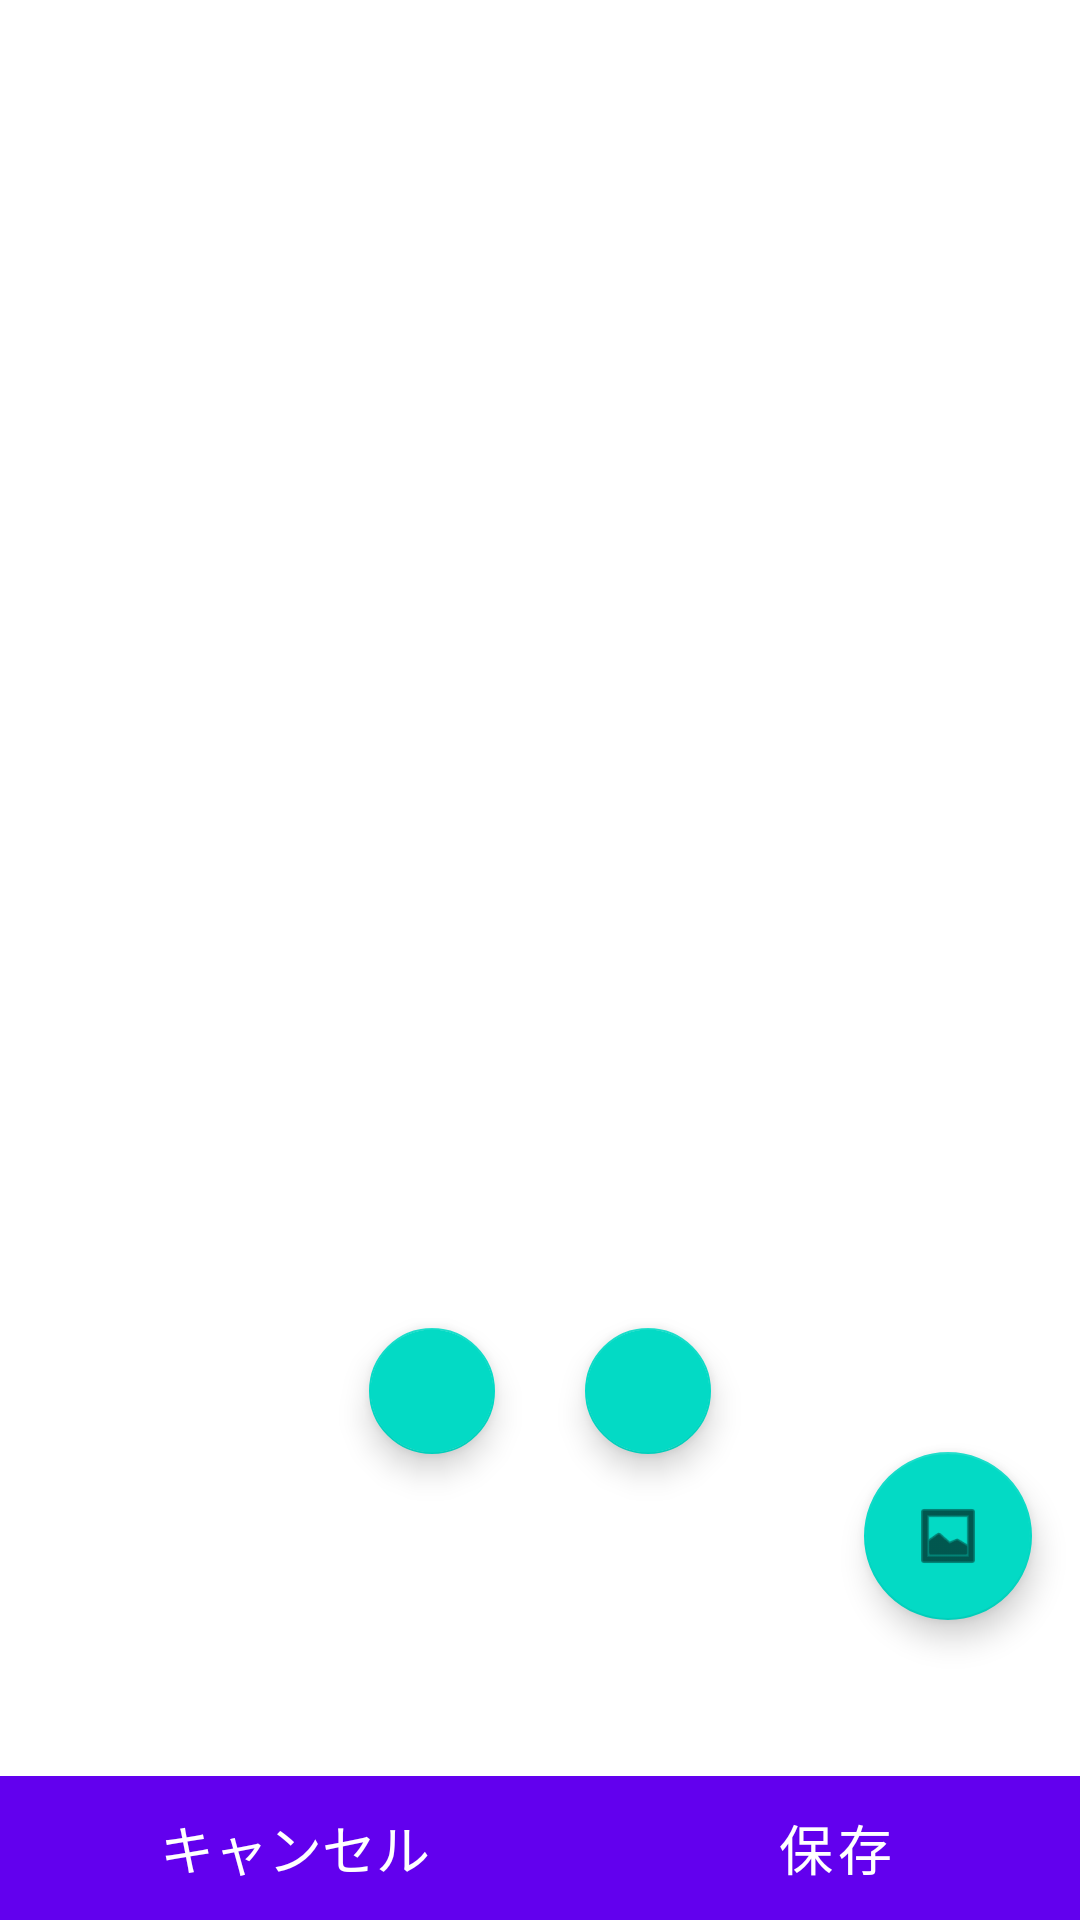

Write the Android layout XML for this screen, with the resource values it uses.
<!-- AndroidManifest.xml: application theme Theme.PictureCanvasFragmentTest -->
<!-- res/layout/fragment_first.xml -->
<?xml version="1.0" encoding="utf-8"?>
<androidx.constraintlayout.widget.ConstraintLayout xmlns:android="http://schemas.android.com/apk/res/android"
    xmlns:app="http://schemas.android.com/apk/res-auto"
    xmlns:tools="http://schemas.android.com/tools"
    android:layout_width="match_parent"
    android:layout_height="match_parent"
    android:background="#FFFFFF"
    android:theme="@style/Theme.PictureCanvasFragmentTest.NoActionBar"
    tools:context=".FirstFragment">

    <FrameLayout
        android:layout_width="0dp"
        android:layout_height="0dp"
        app:layout_constraintBottom_toTopOf="@+id/linearlayout"
        app:layout_constraintEnd_toEndOf="parent"
        app:layout_constraintStart_toStartOf="parent"
        app:layout_constraintTop_toTopOf="parent">

        <androidx.constraintlayout.widget.ConstraintLayout
            android:id="@+id/constfrag"
            android:layout_width="match_parent"
            android:layout_height="match_parent">

        </androidx.constraintlayout.widget.ConstraintLayout>

        <LinearLayout
            android:layout_width="match_parent"
            android:layout_height="match_parent"
            android:orientation="vertical">

            <Space
                android:layout_width="match_parent"
                android:layout_height="wrap_content"
                android:layout_weight="6" />

            <FrameLayout
                android:layout_width="match_parent"
                android:layout_height="wrap_content"
                android:layout_weight="1">

                <androidx.constraintlayout.widget.ConstraintLayout
                    android:layout_width="match_parent"
                    android:layout_height="match_parent">

                    <Space
                        android:id="@+id/space"
                        android:layout_width="wrap_content"
                        android:layout_height="wrap_content"
                        app:layout_constraintBottom_toBottomOf="parent"
                        app:layout_constraintEnd_toEndOf="parent"
                        app:layout_constraintStart_toStartOf="parent"
                        app:layout_constraintTop_toTopOf="parent" />

                    <com.google.android.material.floatingactionbutton.FloatingActionButton
                        android:id="@+id/fab_rotate"
                        android:layout_width="wrap_content"
                        android:layout_height="wrap_content"
                        android:layout_marginStart="8dp"
                        android:clickable="true"
                        android:scaleX="0.75"
                        android:scaleY="0.75"
                        android:src="@drawable/ic_baseline_refresh_24"
                        app:layout_constraintBottom_toBottomOf="parent"
                        app:layout_constraintStart_toEndOf="@+id/space"
                        app:layout_constraintTop_toTopOf="parent" />

                    <com.google.android.material.floatingactionbutton.FloatingActionButton
                        android:id="@+id/fab_flip"
                        android:layout_width="wrap_content"
                        android:layout_height="wrap_content"
                        android:layout_marginEnd="8dp"
                        android:layout_weight="1"
                        android:clickable="true"
                        android:scaleX="0.75"
                        android:scaleY="0.75"
                        android:src="@drawable/ic_baseline_flip_24"
                        app:layout_constraintBottom_toBottomOf="parent"
                        app:layout_constraintEnd_toStartOf="@+id/space"
                        app:layout_constraintTop_toTopOf="parent" />
                </androidx.constraintlayout.widget.ConstraintLayout>

            </FrameLayout>

            <Space
                android:layout_width="match_parent"
                android:layout_height="wrap_content"
                android:layout_weight="1" />

        </LinearLayout>

    </FrameLayout>

    <LinearLayout
        android:id="@+id/linearlayout"
        android:layout_width="match_parent"
        android:layout_height="0dp"
        android:orientation="horizontal"
        app:layout_constraintBottom_toBottomOf="parent"
        app:layout_constraintEnd_toEndOf="parent"
        app:layout_constraintStart_toStartOf="parent">

        <Button
            android:id="@+id/btnCancel"
            style="@style/Widget.AppCompat.Button.Small"
            android:layout_width="wrap_content"
            android:layout_height="wrap_content"
            android:layout_weight="1"
            android:background="#FF0000"
            android:text="キャンセル"
            android:textSize="18sp" />

        <Button
            android:id="@+id/btnSave"
            android:layout_width="wrap_content"
            android:layout_height="wrap_content"
            android:layout_weight="1"
            android:background="#03DAC5"
            android:text="保存"
            android:textSize="18sp" />
    </LinearLayout>

    <com.google.android.material.floatingactionbutton.FloatingActionButton
        android:id="@+id/fab_gallery"
        android:layout_width="wrap_content"
        android:layout_height="wrap_content"
        android:layout_marginEnd="16dp"
        android:layout_marginBottom="100dp"
        android:clickable="true"
        android:src="@android:drawable/ic_menu_gallery"
        app:layout_constraintBottom_toBottomOf="parent"
        app:layout_constraintEnd_toEndOf="parent" />

</androidx.constraintlayout.widget.ConstraintLayout>
<!-- resources referenced by this layout -->
<resources>
  <style name="Theme.PictureCanvasFragmentTest.NoActionBar">
          <item name="windowActionBar">false</item>
          <item name="windowNoTitle">true</item>
      </style>
  <style name="Theme.PictureCanvasFragmentTest" parent="Theme.MaterialComponents.DayNight.DarkActionBar">
          
          <item name="colorPrimary">@color/purple_500</item>
          <item name="colorPrimaryVariant">@color/purple_700</item>
          <item name="colorOnPrimary">@color/white</item>
          
          <item name="colorSecondary">@color/teal_200</item>
          <item name="colorSecondaryVariant">@color/teal_700</item>
          <item name="colorOnSecondary">@color/black</item>
          
          <item name="android:statusBarColor" tools:targetApi="l">?attr/colorPrimaryVariant</item>
          
      </style>
  <!-- not gathered from this repository: default colours our renderer supplied (Android Studio template values) -->
  <color name="purple_500">#FF6200EE</color>
  <color name="purple_700">#FF3700B3</color>
  <color name="teal_200">#FF03DAC5</color>
  <color name="teal_700">#FF018786</color>
  <color name="black">#FF000000</color>
  <color name="white">#FFFFFFFF</color>
</resources>
